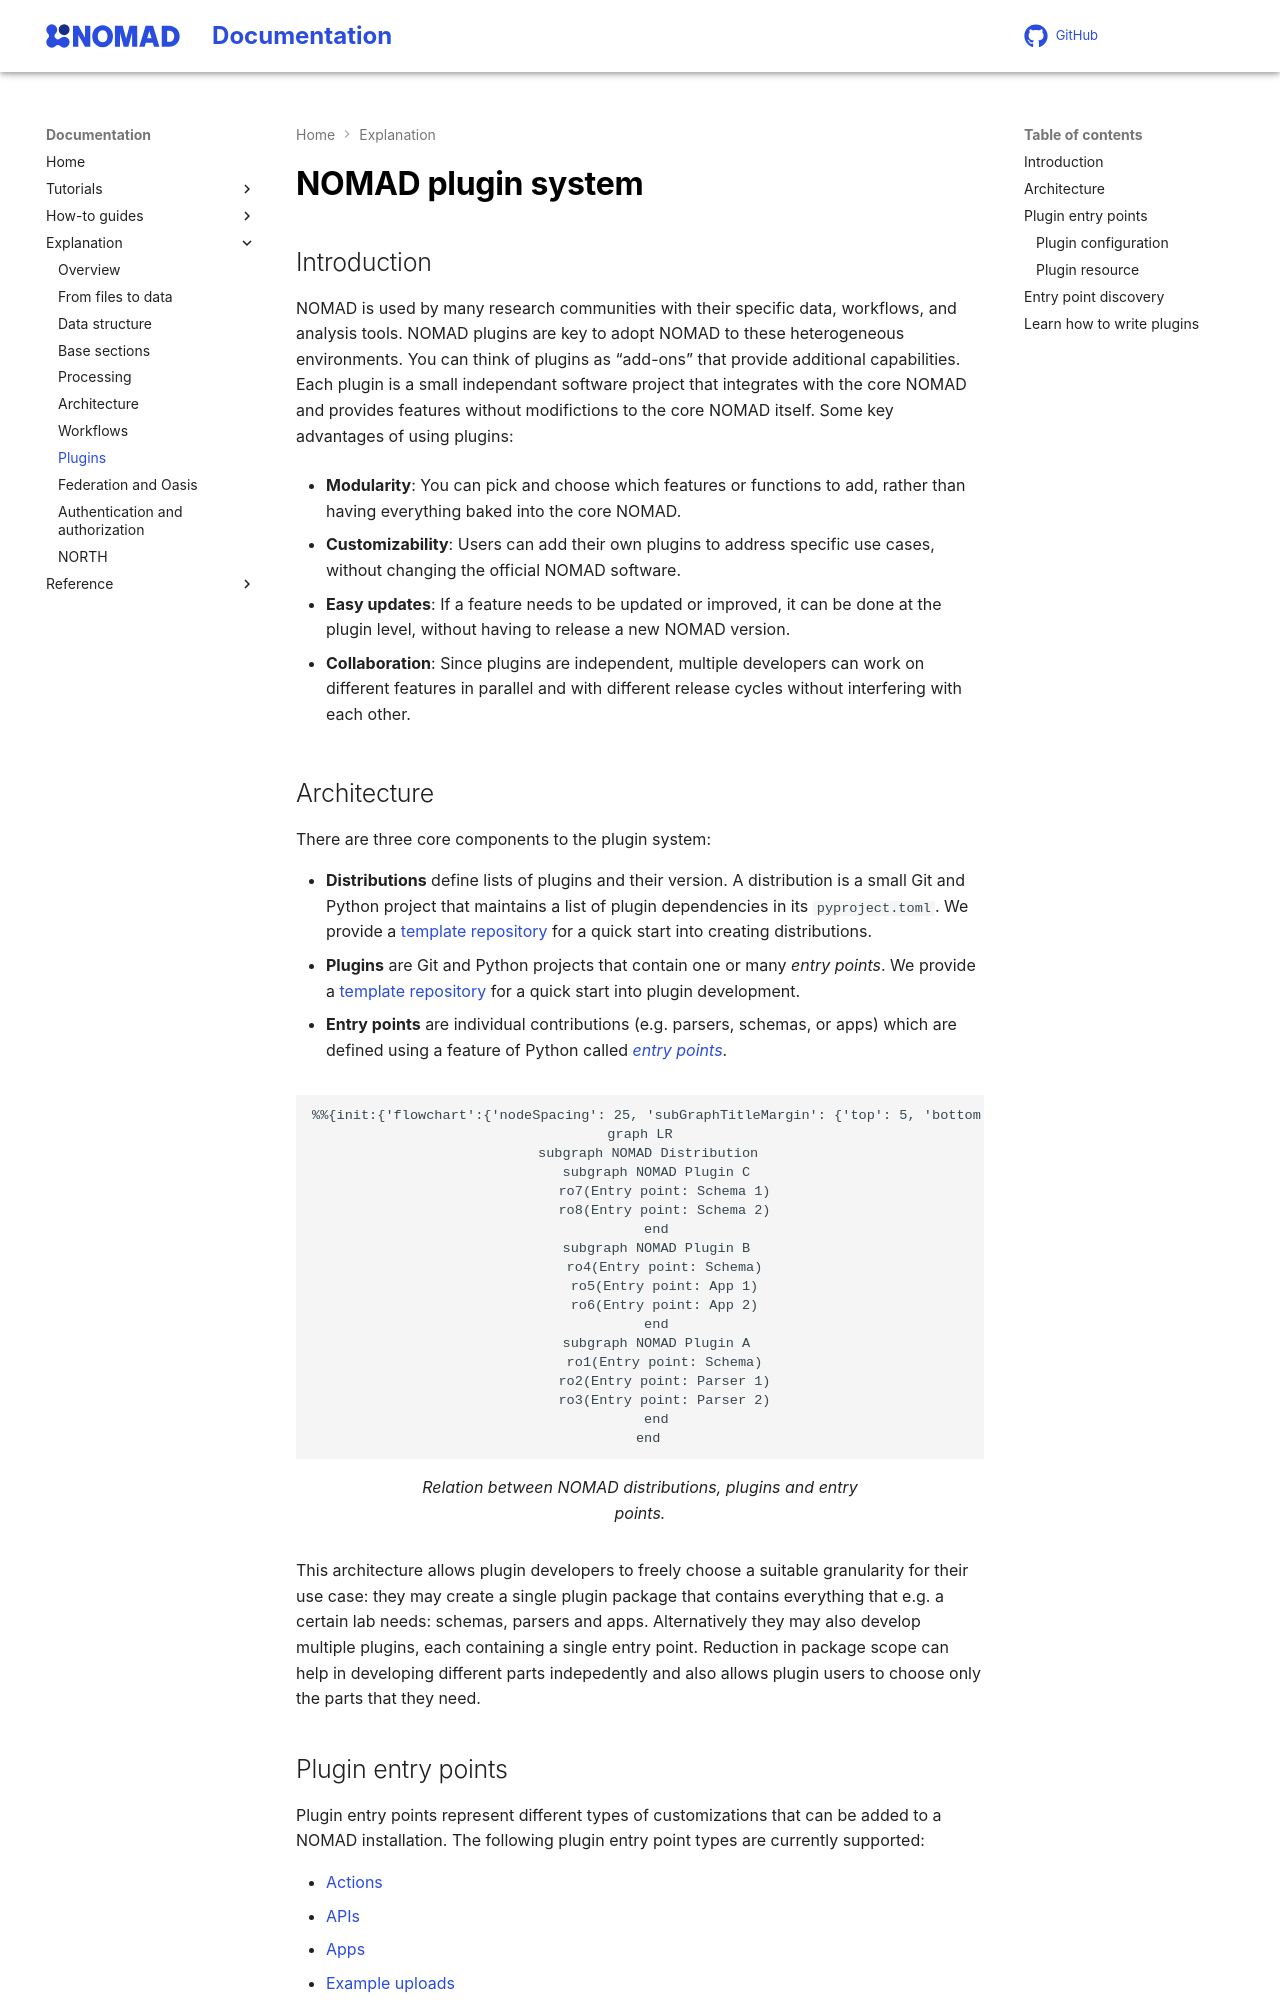

repository: FAIRmat-NFDI/nomad-docs · page: explanation/plugin_system.html · generator: mkdocs

# NOMAD plugin system

## Introduction

NOMAD is used by many research communities with their specific data, workflows, and analysis tools. NOMAD plugins are key
to adopt NOMAD to these heterogeneous environments.
You can think of plugins as “add-ons” that provide additional capabilities.
Each plugin is a small independant software project that integrates with the core NOMAD and provides features without modifictions to the core NOMAD itself.
Some key advantages of using plugins:

- **Modularity**: You can pick and choose which features or functions to add, rather than having everything baked into the core NOMAD.

- **Customizability**: Users can add their own plugins to address specific use cases, without changing the official NOMAD software.

- **Easy updates**: If a feature needs to be updated or improved, it can be done at the plugin level, without having to release a new NOMAD version.

- **Collaboration**: Since plugins are independent, multiple developers can work on different features in parallel and with different release cycles without interfering with each other.

## Architecture

There are three core components to the plugin system:

- **Distributions** define lists of plugins and their version. A distribution is a small
  Git and Python project that maintains a list of plugin dependencies in its `pyproject.toml`. We provide a [template repository](https://github.com/FAIRmat-NFDI/nomad-distro-template){:target="_blank" rel="noopener"}
  for a quick start into creating distributions.
- **Plugins** are Git and Python projects that contain one or many *entry points*.
  We provide a [template repository](https://github.com/FAIRmat-NFDI/nomad-plugin-template){:target="_blank" rel="noopener"}
  for a quick start into plugin development.
- **Entry points** are individual contributions (e.g. parsers, schemas, or apps)
  which are defined using a feature of Python called [*entry points*](https://setuptools.pypa.io/en/latest/userguide/entry_point.html){:target="_blank" rel="noopener"}.

<figure markdown style="width: 100%">
  ``` mermaid
  %%{init:{'flowchart':{'nodeSpacing': 25, 'subGraphTitleMargin': {'top': 5, 'bottom': 10}, 'padding': 10}}}%%
  graph LR
    subgraph NOMAD Distribution
      subgraph NOMAD Plugin C
        ro7(Entry point: Schema 1)
        ro8(Entry point: Schema 2)
      end
      subgraph NOMAD Plugin B
        ro4(Entry point: Schema)
        ro5(Entry point: App 1)
        ro6(Entry point: App 2)
      end
      subgraph NOMAD Plugin A
        ro1(Entry point: Schema)
        ro2(Entry point: Parser 1)
        ro3(Entry point: Parser 2)
      end
    end
  ```
  <figcaption>Relation between NOMAD distributions, plugins and entry points.</figcaption>
</figure>

This architecture allows plugin developers to freely choose a suitable granularity for their use case: they may create a single plugin package that contains everything that e.g. a certain lab needs: schemas, parsers and apps. Alternatively they may also develop multiple plugins, each containing a single entry point. Reduction in package scope can help in developing different parts indepedently and also allows plugin users to choose only the parts that they need.
